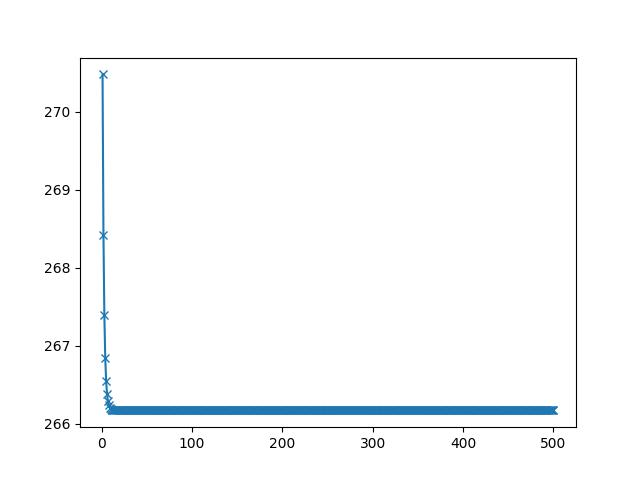

The file beside this chart, header and first rows:
1.000000000000000000e+00, 2.704760742187500000e+02
2.000000000000000000e+00, 2.684169006347656250e+02
3.000000000000000000e+00, 2.673882446289062500e+02
4.000000000000000000e+00, 2.668407592773437500e+02
5.000000000000000000e+00, 2.665415954589843750e+02
6.000000000000000000e+00, 2.663761596679687500e+02
7.000000000000000000e+00, 2.662842102050781250e+02
8.000000000000000000e+00, 2.662329406738281250e+02
9.000000000000000000e+00, 2.662044067382812500e+02
1.000000000000000000e+01, 2.661885375976562500e+02
1.100000000000000000e+01, 2.661796569824218750e+02
1.200000000000000000e+01, 2.661746826171875000e+02
1.300000000000000000e+01, 2.661719665527343750e+02
1.400000000000000000e+01, 2.661704406738281250e+02
1.500000000000000000e+01, 2.661695861816406250e+02
1.600000000000000000e+01, 2.661690673828125000e+02
1.700000000000000000e+01, 2.661688537597656250e+02
1.800000000000000000e+01, 2.661687011718750000e+02
1.900000000000000000e+01, 2.661685791015625000e+02
2.000000000000000000e+01, 2.661685791015625000e+02
2.100000000000000000e+01, 2.661685485839843750e+02
2.200000000000000000e+01, 2.661685485839843750e+02
2.300000000000000000e+01, 2.661685180664062500e+02
2.400000000000000000e+01, 2.661684875488281250e+02
2.500000000000000000e+01, 2.661684875488281250e+02
2.600000000000000000e+01, 2.661684875488281250e+02
2.700000000000000000e+01, 2.661684570312500000e+02
2.800000000000000000e+01, 2.661684875488281250e+02
2.900000000000000000e+01, 2.661685180664062500e+02
3.000000000000000000e+01, 2.661685180664062500e+02
3.100000000000000000e+01, 2.661685180664062500e+02
3.200000000000000000e+01, 2.661685180664062500e+02
3.300000000000000000e+01, 2.661685180664062500e+02
3.400000000000000000e+01, 2.661685180664062500e+02
3.500000000000000000e+01, 2.661685180664062500e+02
3.600000000000000000e+01, 2.661685180664062500e+02
3.700000000000000000e+01, 2.661685180664062500e+02
3.800000000000000000e+01, 2.661685180664062500e+02
3.900000000000000000e+01, 2.661685485839843750e+02
4.000000000000000000e+01, 2.661685180664062500e+02
4.100000000000000000e+01, 2.661685180664062500e+02
4.200000000000000000e+01, 2.661685180664062500e+02
4.300000000000000000e+01, 2.661685180664062500e+02
4.400000000000000000e+01, 2.661685180664062500e+02
4.500000000000000000e+01, 2.661685180664062500e+02
4.600000000000000000e+01, 2.661685180664062500e+02
4.700000000000000000e+01, 2.661685180664062500e+02
4.800000000000000000e+01, 2.661684875488281250e+02
4.900000000000000000e+01, 2.661685180664062500e+02
5.000000000000000000e+01, 2.661685485839843750e+02
5.100000000000000000e+01, 2.661685180664062500e+02
5.200000000000000000e+01, 2.661685180664062500e+02
5.300000000000000000e+01, 2.661685180664062500e+02
5.400000000000000000e+01, 2.661685180664062500e+02
5.500000000000000000e+01, 2.661685180664062500e+02
5.600000000000000000e+01, 2.661685180664062500e+02
5.700000000000000000e+01, 2.661684875488281250e+02
5.800000000000000000e+01, 2.661684875488281250e+02
5.900000000000000000e+01, 2.661684875488281250e+02
6.000000000000000000e+01, 2.661685180664062500e+02
6.100000000000000000e+01, 2.661685180664062500e+02
... 439 more rows
